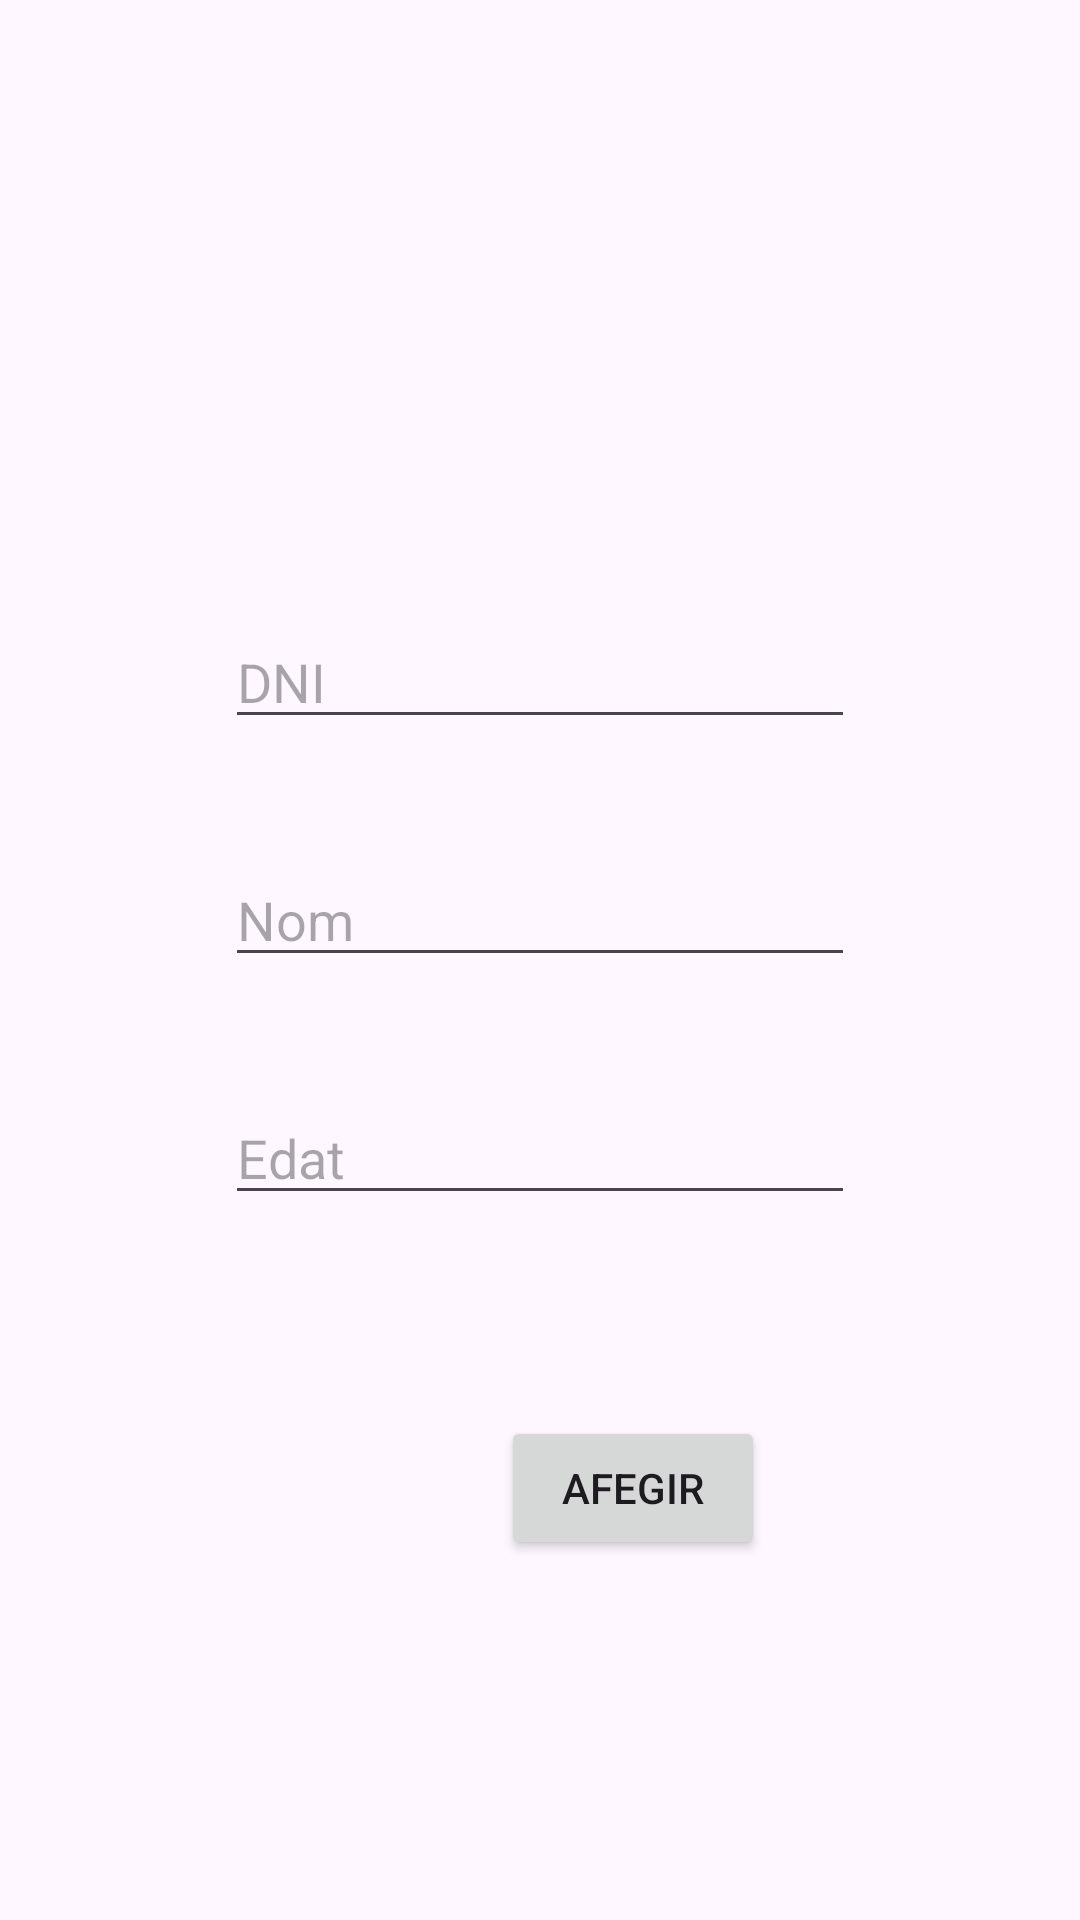

Layout XML and referenced resources for this Android screen:
<!-- AndroidManifest.xml: application theme Theme.IniciacioFirebaseRoger -->
<!-- res/layout/fragment_afegir_alumnes.xml -->
<?xml version="1.0" encoding="utf-8"?>
<layout xmlns:app="http://schemas.android.com/apk/res-auto"
    xmlns:tools="http://schemas.android.com/tools"
    xmlns:android="http://schemas.android.com/apk/res/android">

    <androidx.constraintlayout.widget.ConstraintLayout
        android:layout_width="match_parent"
        android:layout_height="match_parent"
        tools:context=".Home.Afegir.Afegir_alumnes">


        <EditText
            android:id="@+id/editTextDni"
            android:layout_width="wrap_content"
            android:layout_height="wrap_content"
            android:layout_marginTop="205dp"
            android:ems="10"
            android:hint="DNI"
            android:inputType="text"
            app:layout_constraintEnd_toEndOf="parent"
            app:layout_constraintStart_toStartOf="parent"
            app:layout_constraintTop_toTopOf="parent" />

        <EditText
            android:id="@+id/editTextNom"
            android:layout_width="wrap_content"
            android:layout_height="wrap_content"
            android:layout_marginTop="38dp"
            android:ems="10"
            android:hint="Nom"
            android:inputType="text"
            app:layout_constraintStart_toStartOf="@+id/editTextDni"
            app:layout_constraintTop_toBottomOf="@+id/editTextDni" />

        <EditText
            android:id="@+id/editTextEdat"
            android:layout_width="wrap_content"
            android:layout_height="wrap_content"
            android:layout_marginTop="38dp"
            android:ems="10"
            android:hint="Edat"
            android:inputType="text"
            app:layout_constraintStart_toStartOf="@+id/editTextNom"
            app:layout_constraintTop_toBottomOf="@+id/editTextNom" />

        <Button
            android:id="@+id/buttonAfegir"
            android:layout_width="wrap_content"
            android:layout_height="wrap_content"
            android:layout_marginTop="67dp"
            android:layout_marginEnd="105dp"
            android:text="Afegir"
            app:layout_constraintEnd_toEndOf="parent"
            app:layout_constraintTop_toBottomOf="@+id/editTextEdat" />
    </androidx.constraintlayout.widget.ConstraintLayout>
</layout>
<!-- resources referenced by this layout -->
<resources>
  <style name="Theme.IniciacioFirebaseRoger" parent="Base.Theme.IniciacioFirebaseRoger" />
  <style name="Base.Theme.IniciacioFirebaseRoger" parent="Theme.Material3.DayNight.NoActionBar">
          
          
      </style>
</resources>
